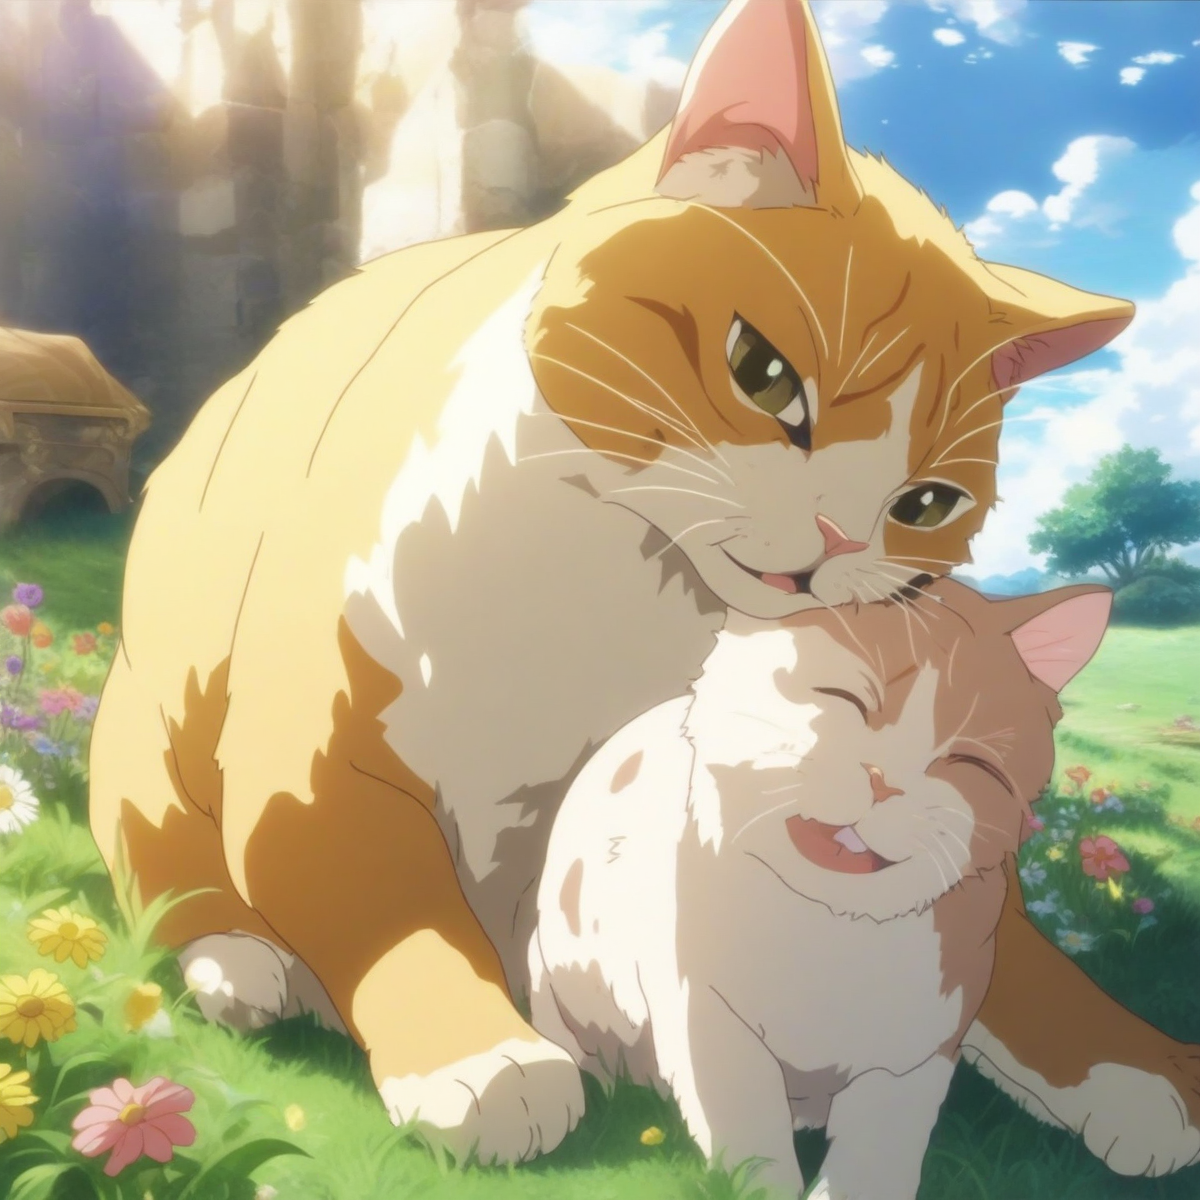
Generation parameters embedded in this image by AUTOMATIC1111 Stable Diffusion web UI or a fork of it (Forge, ...) (PNG 'parameters' text chunk):
a cat, smiling, grass, sunshine, clouds, flowers, fantasy anime coloring
Negative prompt: 1girl, person, human, cat-girl, watermark, signature, artist name, patreon username, text, monochrome, bodysuit
Steps: 25, Sampler: Euler a, CFG scale: 5, Seed: 1504031912, Size: 1200x1200, Model hash: e3c47aedb0, Model: animagineXLV31_v31, Version: v1.8.0